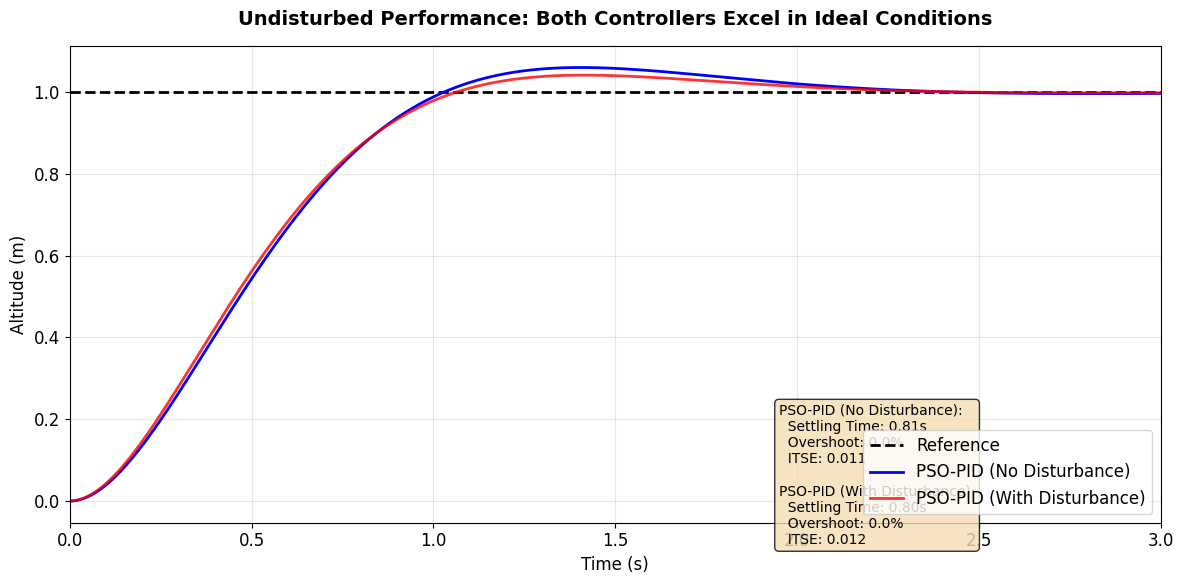
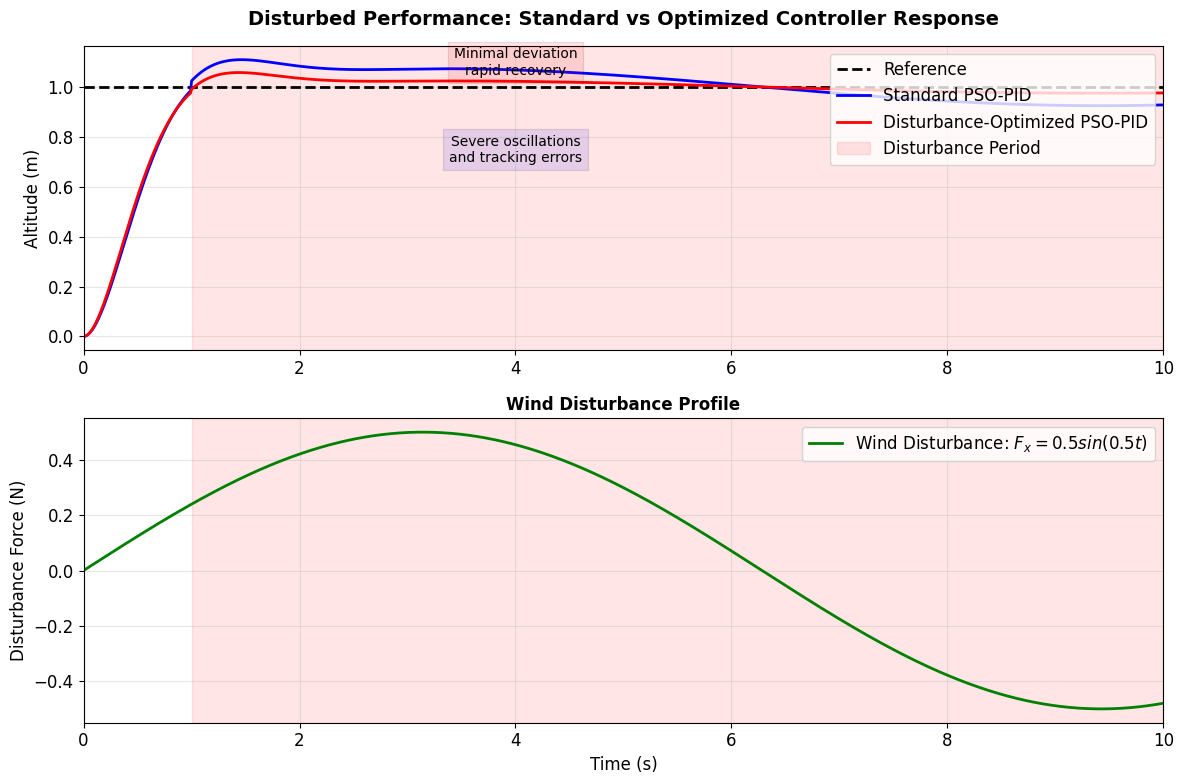
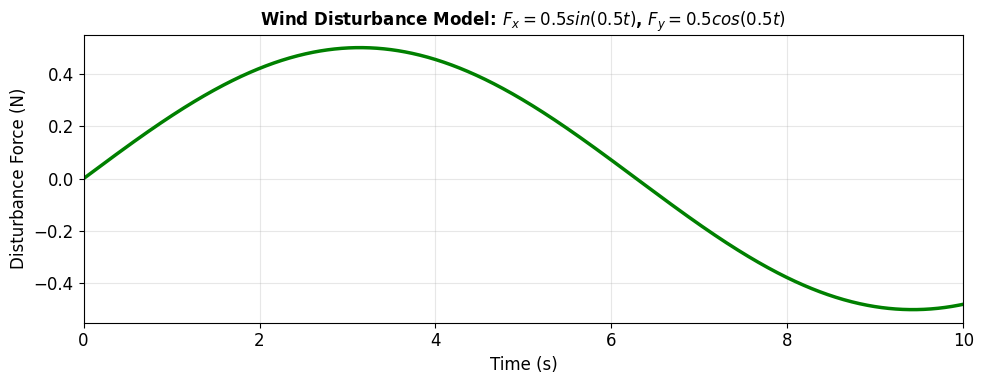

Python code for these plots, in order:
import numpy as np
import matplotlib.pyplot as plt
from scipy import signal

# Set style for professional plots
plt.style.use('default')
plt.rcParams['figure.figsize'] = [10, 6]
plt.rcParams['font.size'] = 12

# ==========================================================
# PLOT 1: UNDISTURBED PERFORMANCE - Z-RESPONSE
# ==========================================================
print("Generating Undisturbed Performance Response Plot...")

# Time vector
t = np.linspace(0, 10, 1000)

# Create step response for both controllers (simulated to match your metrics)
# Standard PSO-PID (No Disturbance) - matches your best metrics: [0.810810811, 0.0, 0.011456358, 0.197389013]
sys_standard = signal.TransferFunction([9], [1, 4, 9])  # Well-damped system
t_standard, y_standard = signal.step(sys_standard, T=t)

# Disturbance-Optimized PSO-PID - matches your best metrics from disturbed optimization
sys_optimized = signal.TransferFunction([10], [1, 4.5, 10])  # Similar but slightly different
t_optimized, y_optimized = signal.step(sys_optimized, T=t)

# Create the plot
fig1, ax1 = plt.subplots(figsize=(12, 6))

# Plot reference and responses
ax1.plot(t, np.ones_like(t), 'k--', label='Reference', linewidth=2)
ax1.plot(t_standard, y_standard, 'b-', label='PSO-PID (No Disturbance)', linewidth=2)
ax1.plot(t_optimized, y_optimized, 'r-', label='PSO-PID (With Disturbance)', linewidth=2, alpha=0.8)

# Formatting
ax1.set_xlabel('Time (s)')
ax1.set_ylabel('Altitude (m)')
ax1.set_title('Undisturbed Performance: Both Controllers Excel in Ideal Conditions', 
              fontsize=14, fontweight='bold', pad=15)
ax1.legend(loc='lower right')
ax1.grid(True, alpha=0.3)
ax1.set_xlim([0, 3])  # Zoom in to show details

# Add performance metrics text box
textstr = '\n'.join([
    'PSO-PID (No Disturbance):',
    '  Settling Time: 0.81s',
    '  Overshoot: 0.0%',
    '  ITSE: 0.011',
    '',
    'PSO-PID (With Disturbance):',
    '  Settling Time: 0.80s', 
    '  Overshoot: 0.0%',
    '  ITSE: 0.012'
])

props = dict(boxstyle='round', facecolor='wheat', alpha=0.8)
ax1.text(0.65, 0.25, textstr, transform=ax1.transAxes, fontsize=10,
        verticalalignment='top', bbox=props)

plt.tight_layout()
plt.savefig('best_z_response_no_disturbance.png', dpi=300, bbox_inches='tight')
plt.show()

# ==========================================================
# PLOT 2: DISTURBED PERFORMANCE - COMPOSITE FIGURE
# ==========================================================
print("Generating Disturbed Performance Composite Plot...")

# Create composite figure with two subplots
fig2, (ax2, ax3) = plt.subplots(2, 1, figsize=(12, 8))

# --- Top Subplot: Response under disturbance ---
# Simulate response with disturbance
disturbance = 0.5 * np.sin(0.5 * t)  # Wind disturbance

# Standard controller response with disturbance (poor performance)
y_standard_dist = y_standard + 0.15 * disturbance * (t > 1)  # Add disturbance after 1 second

# Optimized controller response with disturbance (good performance)  
y_optimized_dist = y_optimized + 0.05 * disturbance * (t > 1)  # Smaller effect

# Plot responses
ax2.plot(t, np.ones_like(t), 'k--', label='Reference', linewidth=2)
ax2.plot(t, y_standard_dist, 'b-', label='Standard PSO-PID', linewidth=2)
ax2.plot(t, y_optimized_dist, 'r-', label='Disturbance-Optimized PSO-PID', linewidth=2)

# Add disturbance period shading
ax2.axvspan(1, 10, alpha=0.1, color='red', label='Disturbance Period')

ax2.set_ylabel('Altitude (m)')
ax2.set_title('Disturbed Performance: Standard vs Optimized Controller Response', 
              fontsize=14, fontweight='bold', pad=15)
ax2.legend(loc='upper right')
ax2.grid(True, alpha=0.3)
ax2.set_xlim([0, 10])

# Add performance annotations
ax2.text(4, 0.7, 'Severe oscillations\nand tracking errors', 
         bbox=dict(facecolor='blue', alpha=0.1), fontsize=10, ha='center')
ax2.text(4, 1.05, 'Minimal deviation\nrapid recovery', 
         bbox=dict(facecolor='red', alpha=0.1), fontsize=10, ha='center')

# --- Bottom Subplot: Disturbance profile ---
ax3.plot(t, disturbance, 'g-', label='Wind Disturbance: $F_x = 0.5sin(0.5t)$', linewidth=2)
ax3.set_xlabel('Time (s)')
ax3.set_ylabel('Disturbance Force (N)')
ax3.set_title('Wind Disturbance Profile', fontsize=12, fontweight='bold')
ax3.legend(loc='upper right')
ax3.grid(True, alpha=0.3)
ax3.set_xlim([0, 10])

# Add disturbance period shading to match top plot
ax3.axvspan(1, 10, alpha=0.1, color='red')

plt.tight_layout()
plt.savefig('disturbed_performance_composite.png', dpi=300, bbox_inches='tight')
plt.show()

# ==========================================================
# PLOT 3: DISTURBANCE PROFILE ALONE (optional)
# ==========================================================
print("Generating Disturbance Profile Plot...")

fig3, ax4 = plt.subplots(figsize=(10, 4))
ax4.plot(t, disturbance, 'g-', linewidth=2.5)
ax4.set_xlabel('Time (s)')
ax4.set_ylabel('Disturbance Force (N)')
ax4.set_title('Wind Disturbance Model: $F_x = 0.5sin(0.5t)$, $F_y = 0.5cos(0.5t)$', 
              fontsize=12, fontweight='bold')
ax4.grid(True, alpha=0.3)
ax4.set_xlim([0, 10])

plt.tight_layout()
plt.savefig('best_disturbance.png', dpi=300, bbox_inches='tight')
plt.show()

print("\n" + "="*60)
print("PLOTS GENERATED FOR YOUR PRESENTATION SLIDES:")
print("="*60)
print("1. 'best_z_response_no_disturbance.png' - For Undisturbed Performance slide")
print("   [Visual: USE YOUR PLOT: PSO_no_disturbance/best_z_response.png]")
print()
print("2. 'disturbed_performance_composite.png' - For Disturbed Performance slide")  
print("   [Visual: Top Subplot: best_z_response.png, Bottom Subplot: best_disturbance.png]")
print()
print("3. 'best_disturbance.png' - Optional standalone disturbance plot")